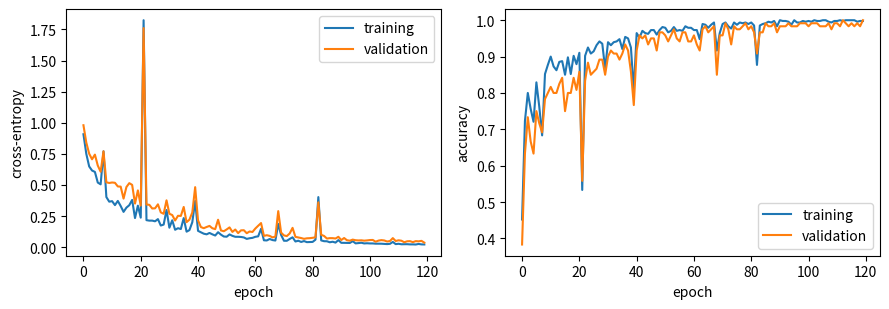
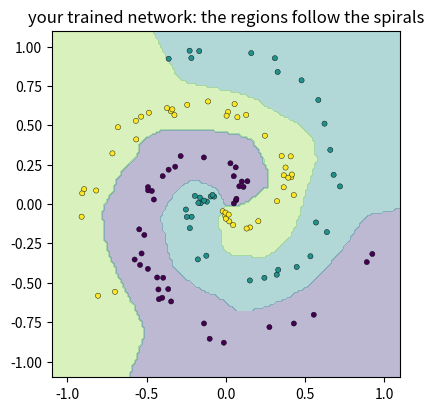

The script that saved these images, in order:
# ── Setup ─ run this cell first ────────────────────────────────────────────
import numpy as np

rng = np.random.default_rng(0)


def _close(got, want, atol):
    if isinstance(want, dict):
        return isinstance(got, dict) and got.keys() == want.keys() and all(
            _close(got[key], want[key], atol) for key in want
        )
    if isinstance(want, (list, tuple)):
        return isinstance(got, (list, tuple)) and len(got) == len(want) and all(
            _close(g, w, atol) for g, w in zip(got, want)
        )
    try:
        got_array, want_array = np.asarray(got, dtype=float), np.asarray(want, dtype=float)
    except (TypeError, ValueError):
        return got == want
    return got_array.shape == want_array.shape and np.allclose(got_array, want_array, atol=atol)


def _short(value):
    if isinstance(value, tuple):
        return "(" + ", ".join(_short(item) for item in value) + ")"
    if isinstance(value, np.ndarray):
        text = np.array2string(value, precision=4, threshold=8, separator=", ").replace("\n", "")
    else:
        text = repr(value)
    return text if len(text) < 120 else text[:117] + "..."


def practice(name, yours, reference, cases, atol=1e-6):
    """Check your function against the reference on a few inputs.

    Returns the function the rest of the notebook should use: yours once it
    matches, otherwise the reference -- so you can always keep going.
    """
    try:
        for args in cases:
            got, want = yours(*args), reference(*args)
            if not _close(got, want, atol):
                print(f"❌ {name}: for input {_short(args)}")
                print(f"   you returned {_short(got)}")
                print(f"   expected     {_short(want)}")
                print(f"   The rest of the notebook uses the reference {name} until yours matches.")
                return reference
    except NotImplementedError:
        print(f"✍️  {name}: not written yet. Type it in the cell above and run this cell again.")
        print("   Until then the rest of the notebook uses the reference version.")
        return reference
    except Exception as error:  # a typo in the learner's code must not stop the lesson
        print(f"❌ {name} raised {type(error).__name__}: {error}")
        print(f"   The rest of the notebook uses the reference {name} until yours runs.")
        return reference
    print(f"✅ {name}: matches the reference on {len(cases)} test case{'s' if len(cases) != 1 else ''}. From here on the notebook runs YOUR {name}.")
    return yours

import matplotlib.pyplot as plt

# 📦 Recap: the pieces from notebooks 01–04, under their usual names.

def relu(Z):
    """ReLU, element by element: max(0, Z)."""
    return np.maximum(0.0, Z)


def relu_grad(Z):
    """The slope of ReLU: 1.0 where Z > 0, else 0.0 (we take 0 at Z = 0)."""
    return (Z > 0).astype(float)


def sigmoid(Z):
    """Numerically stable logistic function 1 / (1 + exp(-Z)), element by element."""
    return np.exp(-np.logaddexp(0.0, -Z))


def softmax(Z):
    """Row-wise softmax of logits Z (batch, classes). Subtracting each row's maximum avoids overflow."""
    exps = np.exp(Z - Z.max(axis=1, keepdims=True))
    return exps / exps.sum(axis=1, keepdims=True)


def dense_forward(X, W, b):
    """Z = X @ W + b. X: (batch, n_in), W: (n_in, n_out), b: (n_out,) -> Z: (batch, n_out)."""
    return X @ W + b


def init_network(sizes, rng):
    """He-initialised layers for sizes such as [2, 64, 3]: a list of {"W": (n_in, n_out), "b": (n_out,)}."""
    return [
        {"W": rng.normal(0.0, np.sqrt(2.0 / n_in), (n_in, n_out)), "b": np.zeros(n_out)}
        for n_in, n_out in zip(sizes[:-1], sizes[1:])
    ]


def forward(network, X):
    """ReLU hidden layers and a softmax output.

    Returns (probs, cache): probs has shape (batch, classes), and cache[i] = (A_prev, Z) for layer i.
    """
    cache = []
    A = X
    for index, layer in enumerate(network):
        Z = dense_forward(A, layer["W"], layer["b"])
        cache.append((A, Z))
        A = softmax(Z) if index == len(network) - 1 else relu(Z)
    return A, cache


def predict(network, X):
    """The predicted class index for every row of X: shape (batch,)."""
    probs, _ = forward(network, X)
    return probs.argmax(axis=1)


def accuracy(network, X, y):
    """The fraction of rows of X whose predicted class equals the label in y."""
    return float(np.mean(predict(network, X) == y))


def make_spirals(n_per_class, n_classes, noise, rng):
    """n_classes interleaved spiral arms in 2-D, sorted by class.

    Returns X with shape (n_per_class * n_classes, 2) and integer labels y with
    shape (n_per_class * n_classes,). noise is the spread of the random angle jitter.
    """
    radius = np.linspace(0.05, 1.0, n_per_class)
    X_parts, y_parts = [], []
    for k in range(n_classes):
        angle = 2 * np.pi * k / n_classes + 6.0 * radius + rng.normal(0.0, noise, n_per_class)
        X_parts.append(np.column_stack([radius * np.cos(angle), radius * np.sin(angle)]))
        y_parts.append(np.full(n_per_class, k))
    return np.concatenate(X_parts), np.concatenate(y_parts)


# From notebook 05: loss functions.

def mse(pred, target):
    """Mean squared error over every entry of two arrays with the same shape."""
    return float(np.mean((pred - target) ** 2))


def binary_cross_entropy(p, y):
    """Mean binary cross-entropy of probabilities p (batch,) against 0/1 labels y (batch,), clipped."""
    p = np.clip(p, 1e-12, 1 - 1e-12)
    return float(-np.mean(y * np.log(p) + (1 - y) * np.log(1 - p)))


def cross_entropy(probs, y):
    """Mean negative log-probability of the true class. probs: (batch, classes), y: (batch,) ints."""
    picked = probs[np.arange(len(y)), y]
    return float(-np.mean(np.log(np.clip(picked, 1e-12, None))))


def cross_entropy_from_logits(Z, y):
    """The same loss computed from logits Z (batch, classes) with the log-sum-exp trick."""
    row_max = Z.max(axis=1, keepdims=True)
    log_sum_exp = row_max[:, 0] + np.log(np.exp(Z - row_max).sum(axis=1))
    return float(np.mean(log_sum_exp - Z[np.arange(len(y)), y]))


# From notebook 06: numerical derivatives and gradient checking.

def numerical_derivative(f, x, h=1e-5):
    """Central-difference estimate of f'(x) for a function of one number."""
    return (f(x + h) - f(x - h)) / (2 * h)


def numerical_gradient(f, array, eps=1e-5):
    """Central-difference gradient of the scalar f(array) with respect to every entry of array.

    Each entry is nudged in place and then restored, so f may also read the array
    through a closure (for example a network's weights). Returns an array shaped like array.
    """
    grad = np.zeros(array.shape)
    for index in np.ndindex(array.shape):
        original = array[index]
        array[index] = original + eps
        loss_plus = f(array)
        array[index] = original - eps
        loss_minus = f(array)
        array[index] = original
        grad[index] = (loss_plus - loss_minus) / (2 * eps)
    return grad


def relative_error(a, b):
    """||a - b|| / (||a|| + ||b||), with a tiny floor on the denominator: 0 when equal, at most 1."""
    a, b = np.asarray(a, dtype=float), np.asarray(b, dtype=float)
    return float(np.linalg.norm(a - b) / max(np.linalg.norm(a) + np.linalg.norm(b), 1e-12))

# From notebook 07: backpropagation.

def softmax_cross_entropy_grad(probs, y):
    """dL/dZ for softmax + mean cross-entropy: (P - Y) / n."""
    return (probs - np.eye(probs.shape[1])[y]) / len(y)


def dense_backward(dZ, A_prev, W):
    """Gradients of a dense layer: (dW, db, dA_prev)."""
    return A_prev.T @ dZ, dZ.sum(axis=0), dZ @ W.T


def backward(network, cache, probs, y):
    """Every layer's gradients, last layer first, returned in layer order."""
    grads = [None] * len(network)
    dZ = softmax_cross_entropy_grad(probs, y)
    for i in reversed(range(len(network))):
        A_prev, Z = cache[i]
        if i < len(network) - 1:
            dZ = dA * relu_grad(Z)
        dW, db, dA = dense_backward(dZ, A_prev, network[i]["W"])
        grads[i] = {"W": dW, "b": db}
    return grads

def sgd_step_reference(network, grads, lr):
    return [{"W": layer["W"] - lr * g["W"], "b": layer["b"] - lr * g["b"]} for layer, g in zip(network, grads)]

def sgd_step(network, grads, lr):
    """A new network, one gradient-descent step downhill."""
    # ✍️ Your code here (a list comprehension over zip(network, grads))
    raise NotImplementedError

net_check = init_network([2, 3, 2], np.random.default_rng(0))
grads_check = [{"W": np.ones_like(l["W"]), "b": np.full_like(l["b"], 2.0)} for l in net_check]
sgd_step = practice("sgd_step", sgd_step, sgd_step_reference, cases=[
    (net_check, grads_check, 0.1),
    (net_check, grads_check, 0.0),
])

X, y = make_spirals(150, 3, 0.2, np.random.default_rng(1))
network = init_network([2, 64, 3], np.random.default_rng(2))
probs, cache = forward(network, X)
before = cross_entropy(probs, y)
stepped = sgd_step(network, backward(network, cache, probs, y), lr=0.5)
after = cross_entropy(forward(stepped, X)[0], y)
print(f"loss before {before:.4f}, after one step {after:.4f}")

def minibatch_indices_reference(n, batch_size, seed):
    order = np.random.default_rng(seed).permutation(n)
    return [order[start:start + batch_size] for start in range(0, n, batch_size)]

def minibatch_indices(n, batch_size, seed):
    """Shuffled batches of indices covering range(n)."""
    # ✍️ Your code here
    raise NotImplementedError

minibatch_indices = practice("minibatch_indices", minibatch_indices, minibatch_indices_reference, cases=[
    (10, 4, 0), (12, 3, 7), (5, 10, 1),
])
print("updates per epoch for 450 examples, batch 32:", len(minibatch_indices(450, 32, 0)))

def train_epoch_reference(network, X, y, lr, batch_size, seed):
    losses = []
    for batch in minibatch_indices(len(X), batch_size, seed):
        probs, cache = forward(network, X[batch])
        losses.append(cross_entropy(probs, y[batch]))
        network = sgd_step(network, backward(network, cache, probs, y[batch]), lr)
    return network, float(np.mean(losses))

def train_epoch(network, X, y, lr, batch_size, seed):
    """One shuffled pass over the data. Returns (network, mean batch loss)."""
    losses = []
    # ✍️ Your code here
    raise NotImplementedError

small = make_spirals(20, 3, 0.2, np.random.default_rng(3))
train_epoch = practice("train_epoch", train_epoch, train_epoch_reference, cases=[
    (init_network([2, 8, 3], np.random.default_rng(4)), small[0], small[1], 0.5, 16, 0),
])

def train(network, X, y, X_val, y_val, lr, epochs, batch_size, seed=0):
    """Train for some epochs; returns (network, history)."""
    history = {"train_loss": [], "val_loss": [], "train_acc": [], "val_acc": []}
    for epoch in range(epochs):
        network, _ = train_epoch(network, X, y, lr, batch_size, seed + epoch)
        history["train_loss"].append(cross_entropy(forward(network, X)[0], y))
        history["val_loss"].append(cross_entropy(forward(network, X_val)[0], y_val))
        history["train_acc"].append(accuracy(network, X, y))
        history["val_acc"].append(accuracy(network, X_val, y_val))
    return network, history


X_all, y_all = make_spirals(200, 3, 0.2, np.random.default_rng(10))
order = np.random.default_rng(11).permutation(len(X_all))
train_rows, val_rows = order[:480], order[480:]
X_train, y_train, X_val, y_val = X_all[train_rows], y_all[train_rows], X_all[val_rows], y_all[val_rows]

learning_rate = 1.0  # 🧪 try 0.05, 1.0 and 8.0, then run this cell and the plots again
network, history = train(init_network([2, 64, 3], np.random.default_rng(12)),
                         X_train, y_train, X_val, y_val, lr=learning_rate, epochs=120, batch_size=32)
print(f"final training accuracy {history['train_acc'][-1]:.3f}, validation accuracy {history['val_acc'][-1]:.3f}")

fig, axes = plt.subplots(1, 2, figsize=(9, 3.2))
axes[0].plot(history["train_loss"], label="training"); axes[0].plot(history["val_loss"], label="validation")
axes[0].set_xlabel("epoch"); axes[0].set_ylabel("cross-entropy"); axes[0].legend()
axes[1].plot(history["train_acc"], label="training"); axes[1].plot(history["val_acc"], label="validation")
axes[1].set_xlabel("epoch"); axes[1].set_ylabel("accuracy"); axes[1].legend()
plt.tight_layout(); plt.show()

grid = np.linspace(-1.1, 1.1, 150)
gx, gy = np.meshgrid(grid, grid)
regions = predict(network, np.column_stack([gx.ravel(), gy.ravel()])).reshape(gx.shape)
plt.figure(figsize=(4.5, 4.5))
plt.contourf(gx, gy, regions, levels=[-0.5, 0.5, 1.5, 2.5], cmap="viridis", alpha=0.35)
plt.scatter(X_val[:, 0], X_val[:, 1], c=y_val, cmap="viridis", s=14, edgecolors="k", linewidths=0.3)
plt.title("your trained network: the regions follow the spirals")
plt.show()

for lr in (0.02, 1.0, 50.0):
    with np.errstate(over="ignore", invalid="ignore", divide="ignore"):
        _, h = train(init_network([2, 64, 3], np.random.default_rng(12)), X_train, y_train, X_val, y_val,
                     lr=lr, epochs=40, batch_size=32)
    final = h["train_loss"][-1]
    status = "diverged" if not np.isfinite(final) or final > h["train_loss"][0] else "ok"
    print(f"lr={lr:<5}: first loss {h['train_loss'][0]:.3f}, last loss {final:.3f}, val acc {h['val_acc'][-1]:.2f} ({status})")

for batch_size in (len(X_train), 32, 1):
    updates = len(minibatch_indices(len(X_train), batch_size, 0))
    print(f"batch size {batch_size:3d}: {updates:3d} updates per epoch")

assert history["train_loss"][-1] < 0.5 * history["train_loss"][0], "training should cut the loss by more than half"
assert history["val_acc"][-1] >= 0.85, f"expected at least 0.85 validation accuracy, got {history['val_acc'][-1]:.3f}"
print(f"✅ Your network learned the spirals: validation accuracy {history['val_acc'][-1]:.3f}.")
